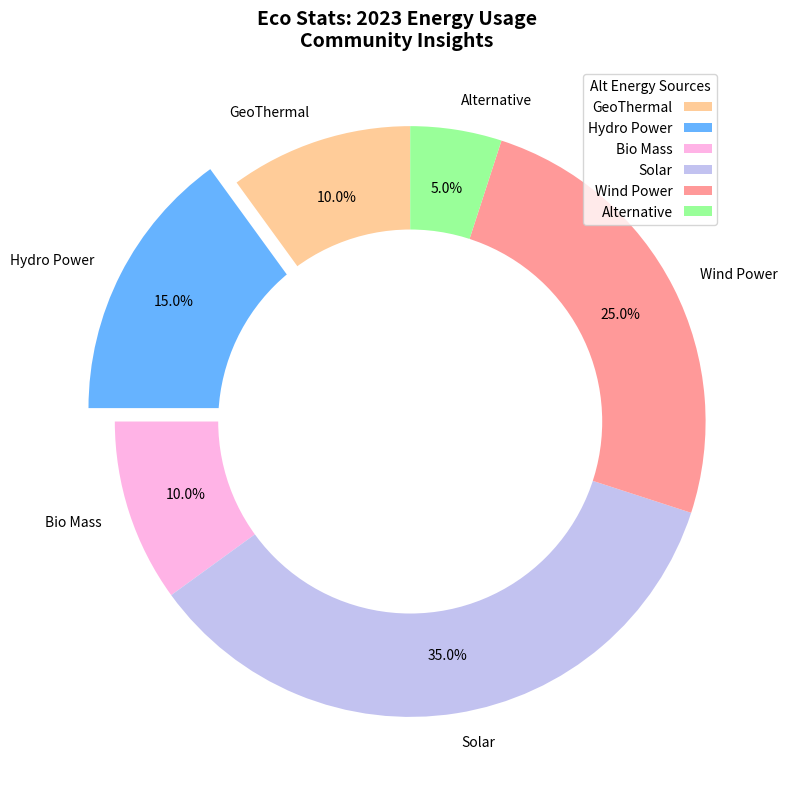

Source code (Python):
import matplotlib.pyplot as plt
import numpy as np

# Altering energy source labels and their order
energy_sources = ['GeoThermal', 'Hydro Power', 'Bio Mass', 'Solar', 'Wind Power', 'Alternative']
consumption_percentages = [10, 15, 10, 35, 25, 5]

colors = ['#ffcc99', '#66b3ff', '#ffb3e6', '#c2c2f0', '#ff9999', '#99ff99']
explode = (0, 0.1, 0, 0, 0, 0)

fig, ax = plt.subplots(figsize=(8, 8))
ax.set_frame_on(True)
ax.spines['top'].set_linestyle('dashed')
ax.spines['bottom'].set_linewidth(2)

wedges, texts, autotexts = ax.pie(
    consumption_percentages,
    explode=explode,
    labels=energy_sources,
    colors=colors,
    autopct='%1.1f%%',
    startangle=90,
    pctdistance=0.80,
    textprops={'fontsize': 10},
    shadow=False
)

centre_circle = plt.Circle((0, 0), 0.65, fc='white')
fig.gca().add_artist(centre_circle)

ax.axis('equal')

# Randomly altered chart title
plt.title('Eco Stats: 2023 Energy Usage\nCommunity Insights', fontsize=14, fontweight='bold', pad=15)

plt.legend(wedges, energy_sources, title="Alt Energy Sources", loc="upper right", bbox_to_anchor=(1, 1), markerfirst=False)

ax.yaxis.grid(True, linestyle='--')

plt.tight_layout()

plt.show()
